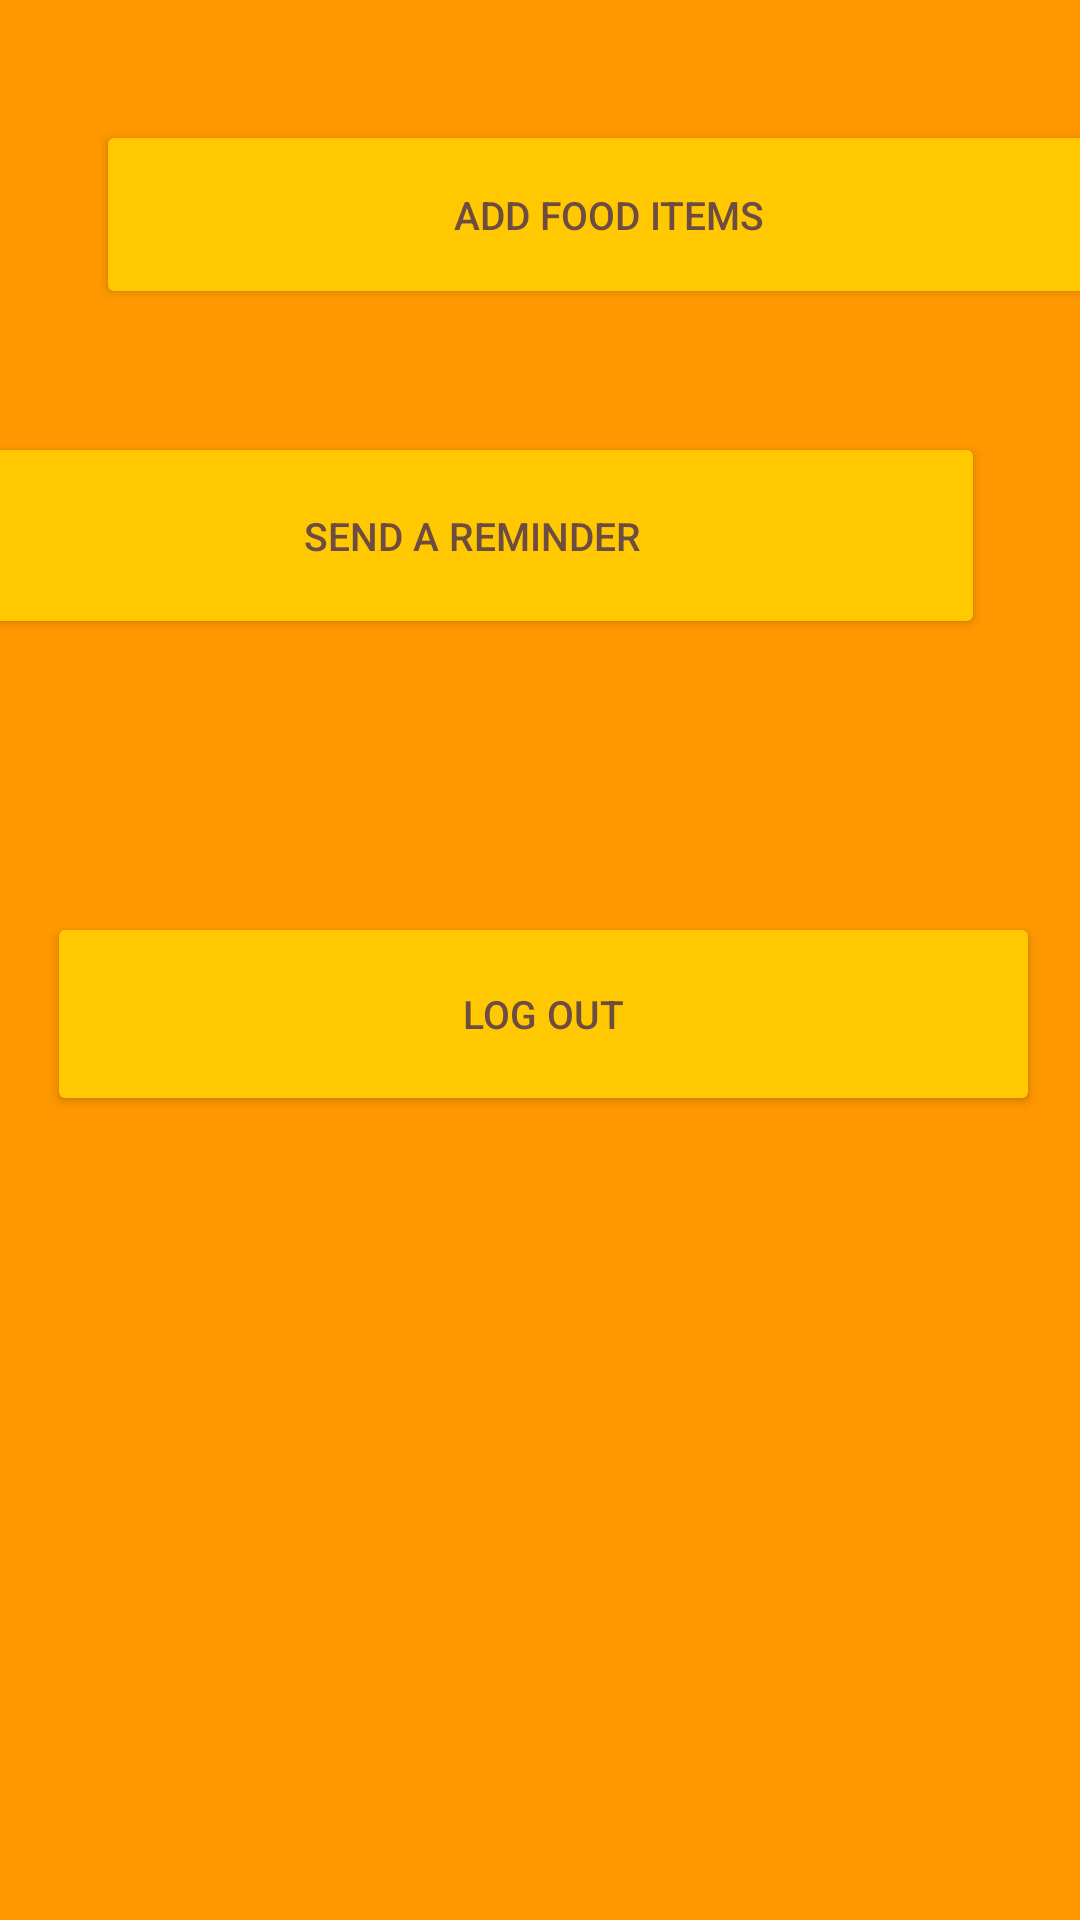

This screen was rendered from an Android layout file. Write that file and the resources it references.
<!-- AndroidManifest.xml: application theme Theme.FoodWaste -->
<!-- res/layout/activity_manager_profile.xml -->
<?xml version="1.0" encoding="utf-8"?>
<androidx.constraintlayout.widget.ConstraintLayout xmlns:android="http://schemas.android.com/apk/res/android"
    xmlns:app="http://schemas.android.com/apk/res-auto"
    xmlns:tools="http://schemas.android.com/tools"
    android:layout_width="match_parent"
    android:layout_height="match_parent"
    android:background="#FF9800"
    tools:context=".ManagerProfile">

    <Button
        android:id="@+id/btnLogOutmanager"
        android:layout_width="331dp"
        android:layout_height="68dp"
        android:layout_marginBottom="268dp"
        android:backgroundTint="#FFC800"
        android:shadowColor="#FF9800"
        android:text="@string/btnLogOutuser"
        android:textColor="#6D4C41"
        android:textSize="13sp"
        app:cornerRadius="10sp"
        app:layout_constraintBottom_toBottomOf="parent"
        app:layout_constraintEnd_toEndOf="parent"
        app:layout_constraintHorizontal_bias="0.537"

        app:layout_constraintStart_toStartOf="parent"
        app:strokeColor="#FF9800"
        app:strokeWidth="0sp" />

    <Button
        android:id="@+id/btnReminder"
        android:layout_width="342dp"
        android:layout_height="69dp"
        android:layout_marginStart="32dp"
        android:layout_marginTop="144dp"
        android:layout_marginEnd="32dp"
        android:layout_marginBottom="14dp"
        android:backgroundTint="#FFC800"
        android:shadowColor="#FF9800"
        android:text="@string/btnReminder"
        android:textColor="#6D4C41"
        android:textSize="13sp"
        app:cornerRadius="10sp"

        app:layout_constraintEnd_toEndOf="parent"
        app:layout_constraintHorizontal_bias="1.0"
        app:layout_constraintStart_toStartOf="parent"
        app:layout_constraintTop_toTopOf="parent"
        app:strokeColor="#FF9800"
        app:strokeWidth="0sp" />

    <Button
        android:id="@+id/btnAddremove"
        android:layout_width="342dp"
        android:layout_height="63dp"
        android:layout_marginStart="32dp"
        android:layout_marginTop="40dp"
        android:layout_marginEnd="32dp"
        android:layout_marginBottom="14dp"
        android:backgroundTint="#FFC800"
        android:shadowColor="#FF9800"
        android:text="@string/btnAddremove"
        android:textColor="#6D4C41"
        android:textSize="13sp"
        app:cornerRadius="10sp"
        app:layout_constraintEnd_toEndOf="parent"
        app:layout_constraintHorizontal_bias="0.0"
        app:layout_constraintStart_toStartOf="parent"
        app:layout_constraintTop_toTopOf="parent"
        app:strokeColor="#FF9800"
        app:strokeWidth="0sp" />
</androidx.constraintlayout.widget.ConstraintLayout>
<!-- resources referenced by this layout -->
<resources>
  <string name="btnAddremove">Add food items</string>
  <string name="btnLogOutuser">Log out</string>
  <string name="btnReminder">Send a reminder</string>
  <style name="Theme.FoodWaste" parent="Theme.MaterialComponents.DayNight.DarkActionBar">
          
          <item name="colorPrimary">#FFC800</item>
          <item name="colorPrimaryVariant">@color/black</item>
          <item name="colorOnPrimary">@color/black</item>
          
          <item name="colorSecondary">@color/teal_200</item>
          <item name="colorSecondaryVariant">@color/teal_700</item>
          <item name="colorOnSecondary">@color/black</item>
          
          <item name="android:statusBarColor">?attr/colorPrimaryVariant</item>
          
      </style>
  <!-- not gathered from this repository: default colours our renderer supplied (Android Studio template values) -->
  <color name="teal_200">#FF03DAC5</color>
  <color name="teal_700">#FF018786</color>
  <color name="black">#FF000000</color>
</resources>
